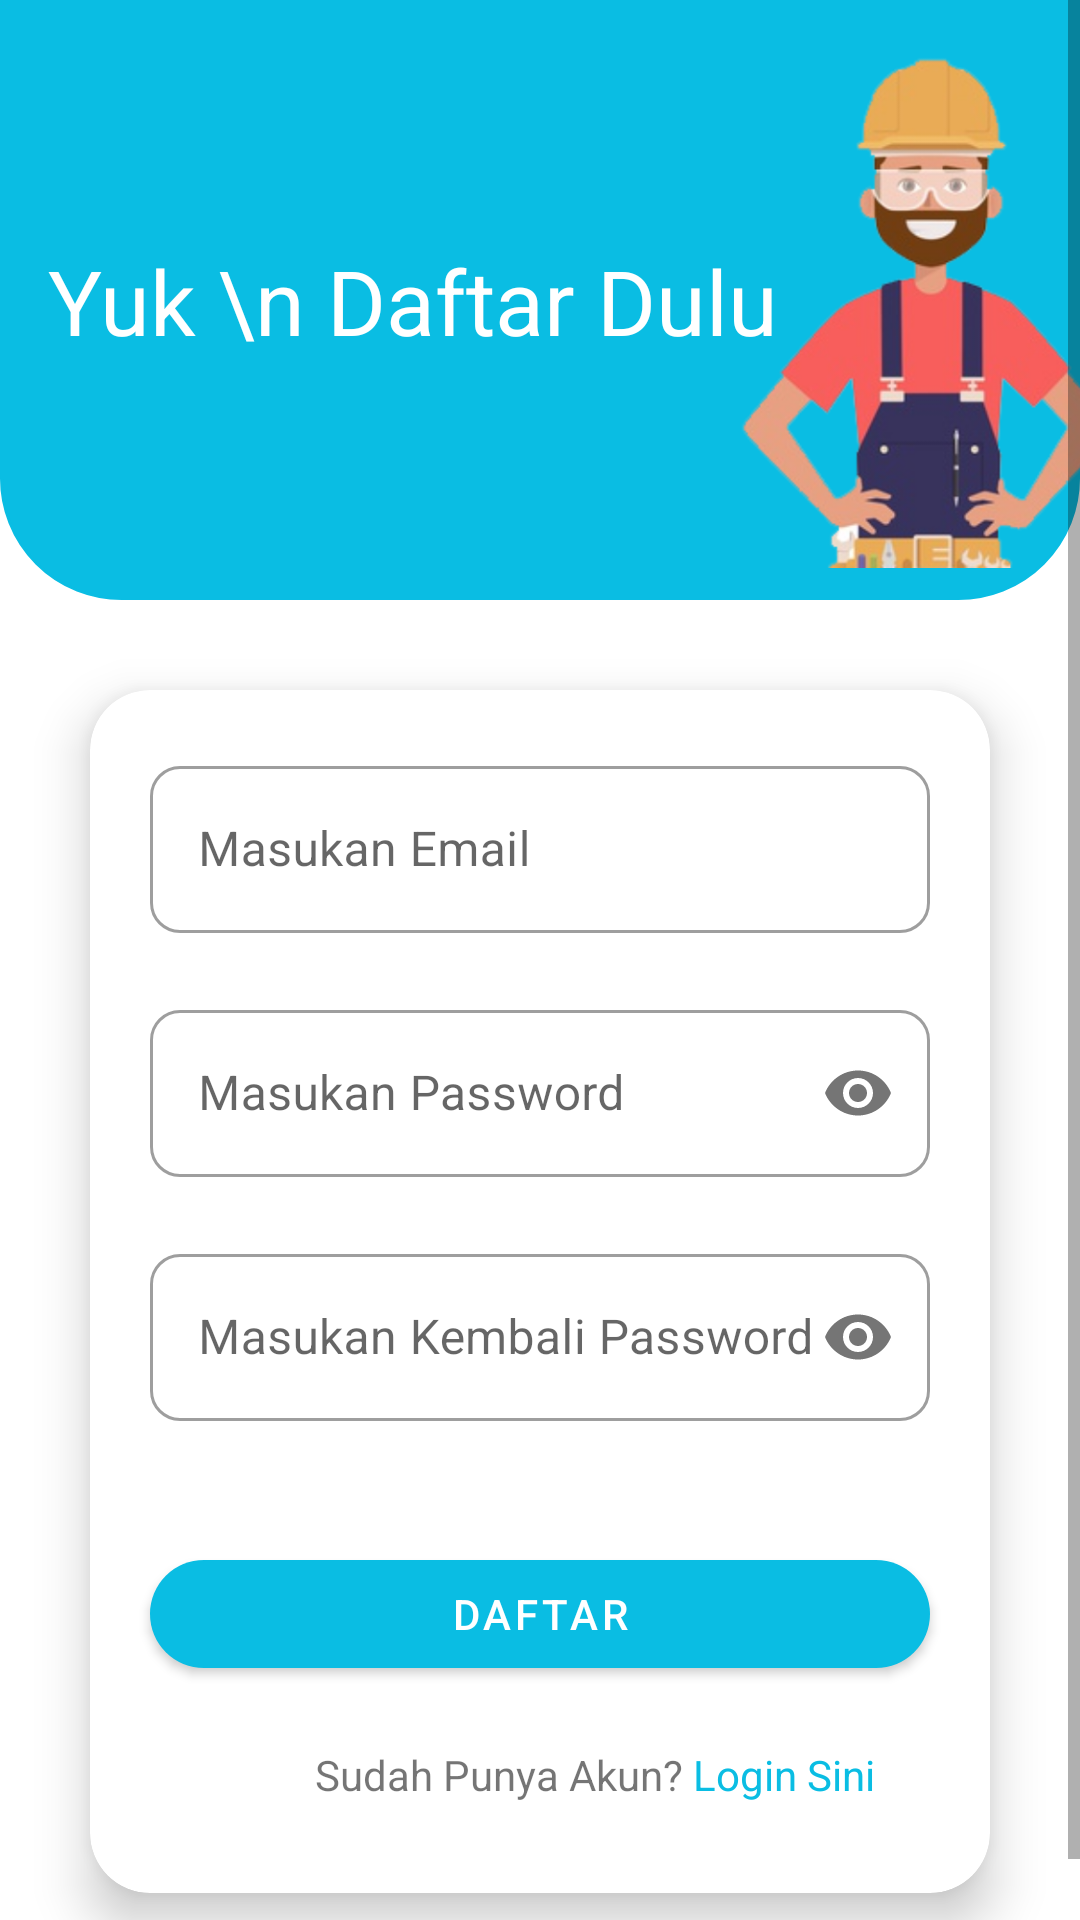

This screen was rendered from an Android layout file. Write that file and the resources it references.
<!-- AndroidManifest.xml: application theme Theme.Tulen -->
<!-- res/layout/activity_register.xml -->
<?xml version="1.0" encoding="utf-8"?>
<androidx.constraintlayout.widget.ConstraintLayout xmlns:android="http://schemas.android.com/apk/res/android"
    xmlns:app="http://schemas.android.com/apk/res-auto"
    xmlns:tools="http://schemas.android.com/tools"
    android:layout_width="match_parent"
    android:layout_height="match_parent">

    <ScrollView
        android:id="@+id/main"
        android:layout_width="match_parent"
        android:layout_height="match_parent"
        android:orientation="vertical"
        tools:context=".presentation.auth.RegisterActivity">

        <LinearLayout
            android:layout_width="match_parent"
            android:layout_height="wrap_content"
            android:orientation="vertical"
            tools:context=".login_register.LoginAct">

            <LinearLayout
                android:layout_width="match_parent"
                android:layout_height="match_parent"
                android:orientation="vertical">

                <androidx.constraintlayout.widget.ConstraintLayout
                    android:layout_width="match_parent"
                    android:layout_height="wrap_content"
                    android:background="@drawable/bgawal"
                    android:orientation="horizontal">

                    <TextView
                        android:id="@+id/textView3"
                        android:layout_width="wrap_content"
                        android:layout_height="wrap_content"
                        android:layout_centerInParent="true"
                        android:layout_marginStart="16dp"
                        android:gravity="center"
                        android:text="Yuk \n Daftar Dulu"
                        android:textColor="#FFFFFF"
                        android:textSize="30sp"
                        app:layout_constraintBottom_toBottomOf="parent"
                        app:layout_constraintStart_toStartOf="parent"
                        app:layout_constraintTop_toTopOf="parent" />

                    <ImageView
                        android:id="@+id/imageView2"
                        android:layout_width="230dp"
                        android:layout_height="200dp"
                        android:contentDescription="@string/register"
                        android:src="@drawable/loginhead"
                        app:layout_constraintBottom_toBottomOf="parent"
                        app:layout_constraintEnd_toEndOf="parent"
                        app:layout_constraintStart_toEndOf="@+id/textView3"
                        app:layout_constraintTop_toTopOf="parent" />


                </androidx.constraintlayout.widget.ConstraintLayout>


            </LinearLayout>

            <androidx.cardview.widget.CardView xmlns:card_view="http://schemas.android.com/apk/res-auto"
                android:id="@+id/card_view"
                android:layout_width="match_parent"
                android:layout_height="wrap_content"
                android:layout_gravity="center"
                android:layout_margin="30dp"
                card_view:cardCornerRadius="20dp"
                card_view:cardElevation="10dp">

                <LinearLayout
                    android:layout_width="match_parent"
                    android:layout_height="match_parent"
                    android:orientation="vertical">

                    <com.google.android.material.textfield.TextInputLayout
                        android:id="@+id/txtfield_email"
                        style="@style/Widget.MaterialComponents.TextInputLayout.OutlinedBox"
                        android:layout_width="match_parent"
                        android:layout_height="wrap_content"
                        android:hint="Masukan Email"
                        android:paddingHorizontal="20dp"
                        android:paddingTop="20dp"
                        card_view:boxCornerRadiusBottomEnd="10dp"
                        card_view:boxCornerRadiusBottomStart="10dp"
                        card_view:boxCornerRadiusTopEnd="10dp"
                        card_view:boxCornerRadiusTopStart="10dp"
                        card_view:errorEnabled="true">

                        
                        <com.google.android.material.textfield.TextInputEditText
                            android:id="@+id/txt_email"
                            android:layout_width="match_parent"
                            android:layout_height="wrap_content"
                            android:inputType="textEmailAddress" />

                    </com.google.android.material.textfield.TextInputLayout>

                    <com.google.android.material.textfield.TextInputLayout
                        android:id="@+id/txtfield_password"
                        style="@style/Widget.MaterialComponents.TextInputLayout.OutlinedBox"
                        android:layout_width="match_parent"
                        android:layout_height="wrap_content"
                        android:hint="Masukan Password"
                        android:paddingHorizontal="20dp"
                        app:passwordToggleEnabled="true"
                        card_view:boxCornerRadiusBottomEnd="10dp"
                        card_view:boxCornerRadiusBottomStart="10dp"
                        card_view:boxCornerRadiusTopEnd="10dp"
                        card_view:boxCornerRadiusTopStart="10dp"
                        card_view:errorEnabled="true">

                        
                        <com.google.android.material.textfield.TextInputEditText
                            android:id="@+id/txt_password"
                            android:layout_width="match_parent"
                            android:layout_height="wrap_content"
                            android:inputType="textPassword" />
                    </com.google.android.material.textfield.TextInputLayout>


                    <com.google.android.material.textfield.TextInputLayout
                        android:id="@+id/txtfield_password2"
                        style="@style/Widget.MaterialComponents.TextInputLayout.OutlinedBox"
                        android:layout_width="match_parent"
                        android:layout_height="wrap_content"
                        android:hint="Masukan Kembali Password"
                        android:paddingHorizontal="20dp"
                        app:passwordToggleEnabled="true"
                        card_view:boxCornerRadiusBottomEnd="10dp"
                        card_view:boxCornerRadiusBottomStart="10dp"
                        card_view:boxCornerRadiusTopEnd="10dp"
                        card_view:boxCornerRadiusTopStart="10dp"
                        card_view:errorEnabled="true">

                        
                        <com.google.android.material.textfield.TextInputEditText
                            android:id="@+id/txt_password2"
                            android:layout_width="match_parent"
                            android:layout_height="wrap_content"
                            android:inputType="textPassword" />


                    </com.google.android.material.textfield.TextInputLayout>

                    
                    <com.google.android.material.button.MaterialButton
                        android:id="@+id/btn_daftar"
                        android:layout_width="match_parent"
                        android:layout_height="wrap_content"
                        android:layout_gravity="center"
                        android:layout_margin="20dp"
                        android:text="daftar"
                        app:cornerRadius="40dp" />


                    <RelativeLayout
                        android:layout_width="match_parent"
                        android:layout_height="wrap_content">

                        <TextView
                            android:id="@+id/textlupa"
                            android:layout_width="wrap_content"
                            android:layout_height="wrap_content"
                            android:layout_marginStart="75dp"
                            android:layout_marginBottom="30dp"
                            android:text="Sudah Punya Akun? " />

                        <TextView
                            android:id="@+id/txt_login"
                            android:layout_width="wrap_content"
                            android:layout_height="wrap_content"
                            android:layout_toEndOf="@+id/textlupa"
                            android:text="Login Sini"
                            android:textColor="@color/colorPrimary" />

                    </RelativeLayout>


                </LinearLayout>

            </androidx.cardview.widget.CardView>


        </LinearLayout>


    </ScrollView>

    <com.airbnb.lottie.LottieAnimationView
        android:id="@+id/loadingAnimation"
        android:background="@drawable/circle_bg"
        android:layout_width="150dp"
        android:visibility="gone"
        android:layout_height="150dp"
        app:layout_constraintBottom_toBottomOf="parent"
        app:layout_constraintEnd_toEndOf="parent"
        app:layout_constraintStart_toStartOf="parent"
        app:layout_constraintTop_toTopOf="parent"
        app:lottie_autoPlay="true"
        app:lottie_loop="true"
        app:lottie_rawRes="@raw/loading" />
</androidx.constraintlayout.widget.ConstraintLayout>
<!-- resources referenced by this layout -->
<resources>
  <color name="colorPrimary">#0ABDE3</color>
  <!-- drawable bgawal (drawable) -->
  <?xml version="1.0" encoding="utf-8"?>
  <shape xmlns:android="http://schemas.android.com/apk/res/android"
      android:shape="rectangle">
  
  
      <solid
          android:color="#0ABDE3"
          />
  
      <corners
          android:radius="00dp"
          android:topRightRadius="0dp"
          android:bottomRightRadius="40dp"
          android:bottomLeftRadius="40dp" />
      <stroke
          android:width="1dp"
          android:color="#0ABDE3" />
  </shape>
  <!-- drawable circle_bg (drawable) -->
  <?xml version="1.0" encoding="utf-8"?>
  <shape xmlns:android="http://schemas.android.com/apk/res/android"
      android:shape="rectangle"
      android:thicknessRatio="8"
      android:useLevel="false" >
      <size
          android:height="150dp"
          android:width="150dp" />
      <gradient
          android:centerColor="#ffffff"
          android:endColor="#ffffff"
          android:startColor="#ffffff"
          android:type="sweep"
          android:useLevel="false" />
      <corners
          android:bottomLeftRadius="16dp"
          android:bottomRightRadius="16dp"
          android:topLeftRadius="16dp"
          android:topRightRadius="16dp" />
  </shape>
  <!-- drawable loginhead: png bitmap (drawable, 177234 bytes) -->
  <string name="register">Register</string>
  <style name="Theme.Tulen" parent="Theme.MaterialComponents.DayNight.DarkActionBar">
          
          <item name="colorPrimary">@color/colorPrimary</item>
          <item name="colorPrimaryVariant">@color/colorPrimary</item>
          <item name="colorOnPrimary">@color/white</item>
          
          <item name="colorSecondary">@color/teal_200</item>
          <item name="colorSecondaryVariant">@color/teal_700</item>
          <item name="colorOnSecondary">@color/black</item>
          
          <item name="android:statusBarColor" tools:targetApi="l">?attr/colorPrimaryVariant</item>
          
      </style>
  <color name="white">#FFFFFFFF</color>
  <color name="teal_200">#FF03DAC5</color>
  <color name="teal_700">#FF018786</color>
  <color name="black">#FF000000</color>
</resources>
